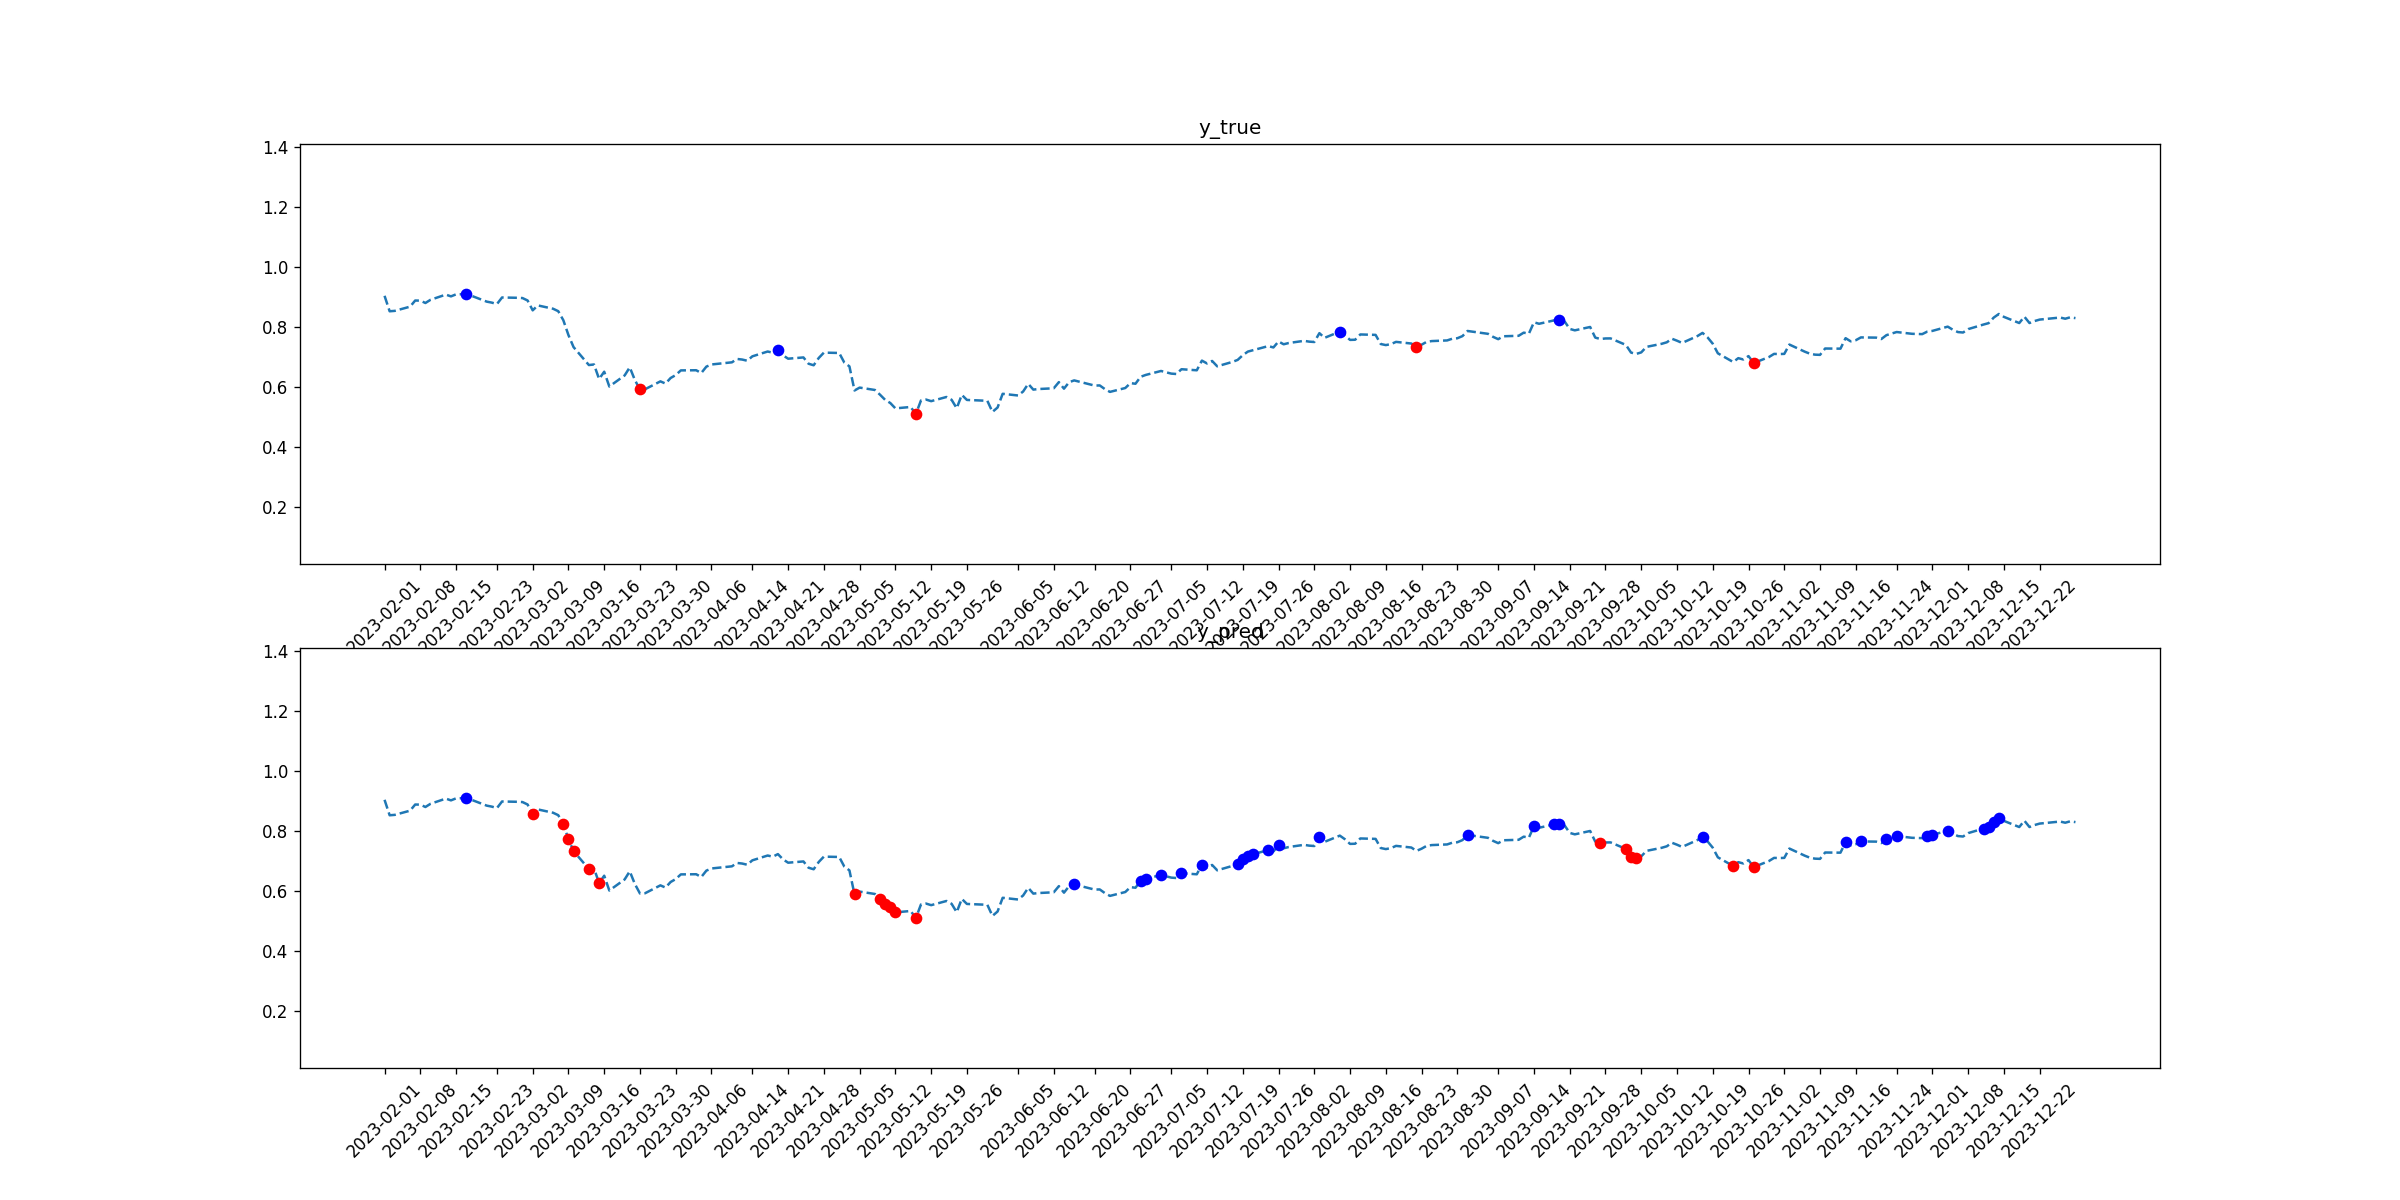

The data file committed next to this chart (first rows):
tid, symbol, close, target_1, pred_1, target_2, pred_2
2023-02-01, MET, 0.9038, 0, 0, 0, 0
2023-02-02, MET, 0.8522, 0, 0, 0, 0
2023-02-03, MET, 0.8536, 0, 0, 0, 0
2023-02-06, MET, 0.8676, 0, 0, 0, 0
2023-02-07, MET, 0.888, 0, 0, 0, 0
2023-02-08, MET, 0.8877, 0, 0, 0, 0
2023-02-09, MET, 0.8798, 0, 0, 0, 0
2023-02-10, MET, 0.8905, 0, 0, 0, 0
2023-02-13, MET, 0.9078, 0, 0, 0, 0
2023-02-14, MET, 0.9019, 0, 0, 0, 0
2023-02-15, MET, 0.9087, 0, 0, 0, 0
2023-02-16, MET, 0.9092, 0, 0, 0, 0
2023-02-17, MET, 0.9105, 1, 1, 0, 0
2023-02-21, MET, 0.8844, 0, 0, 0, 0
2023-02-22, MET, 0.881, 0, 0, 0, 0
2023-02-23, MET, 0.8761, 0, 0, 0, 0
2023-02-24, MET, 0.8982, 0, 0, 0, 0
2023-02-27, MET, 0.8971, 0, 0, 0, 0
2023-02-28, MET, 0.8963, 0, 0, 0, 0
2023-03-01, MET, 0.8882, 0, 0, 0, 0
2023-03-02, MET, 0.8553, 0, 0, 0, 1
2023-03-03, MET, 0.8718, 0, 0, 0, 0
2023-03-06, MET, 0.8606, 0, 0, 0, 0
2023-03-07, MET, 0.8525, 0, 0, 0, 0
2023-03-08, MET, 0.8222, 0, 0, 0, 1
2023-03-09, MET, 0.7727, 0, 0, 0, 1
2023-03-10, MET, 0.7326, 0, 0, 0, 1
2023-03-13, MET, 0.6727, 0, 0, 0, 1
2023-03-14, MET, 0.6746, 0, 0, 0, 0
2023-03-15, MET, 0.6261, 0, 0, 0, 1
2023-03-16, MET, 0.6505, 0, 0, 0, 0
2023-03-17, MET, 0.6011, 0, 0, 0, 0
2023-03-20, MET, 0.638, 0, 0, 0, 0
2023-03-21, MET, 0.6652, 0, 0, 0, 0
2023-03-22, MET, 0.6228, 0, 0, 0, 0
2023-03-23, MET, 0.5911, 0, 0, 1, 0
2023-03-24, MET, 0.592, 0, 0, 0, 0
2023-03-27, MET, 0.6183, 0, 0, 0, 0
2023-03-28, MET, 0.6109, 0, 0, 0, 0
2023-03-29, MET, 0.6295, 0, 0, 0, 0
2023-03-30, MET, 0.6393, 0, 0, 0, 0
2023-03-31, MET, 0.6548, 0, 0, 0, 0
2023-04-03, MET, 0.6554, 0, 0, 0, 0
2023-04-04, MET, 0.6461, 0, 0, 0, 0
2023-04-05, MET, 0.6675, 0, 0, 0, 0
2023-04-06, MET, 0.6746, 0, 0, 0, 0
2023-04-10, MET, 0.6818, 0, 0, 0, 0
2023-04-11, MET, 0.693, 0, 0, 0, 0
2023-04-12, MET, 0.6911, 0, 0, 0, 0
2023-04-13, MET, 0.6871, 0, 0, 0, 0
2023-04-14, MET, 0.7018, 0, 0, 0, 0
2023-04-17, MET, 0.7179, 0, 0, 0, 0
2023-04-18, MET, 0.7138, 0, 0, 0, 0
2023-04-19, MET, 0.7226, 1, 0, 0, 0
2023-04-20, MET, 0.7051, 0, 0, 0, 0
2023-04-21, MET, 0.6939, 0, 0, 0, 0
2023-04-24, MET, 0.6981, 0, 0, 0, 0
2023-04-25, MET, 0.6771, 0, 0, 0, 0
2023-04-26, MET, 0.672, 0, 0, 0, 0
2023-04-27, MET, 0.6963, 0, 0, 0, 0
... 170 more rows
